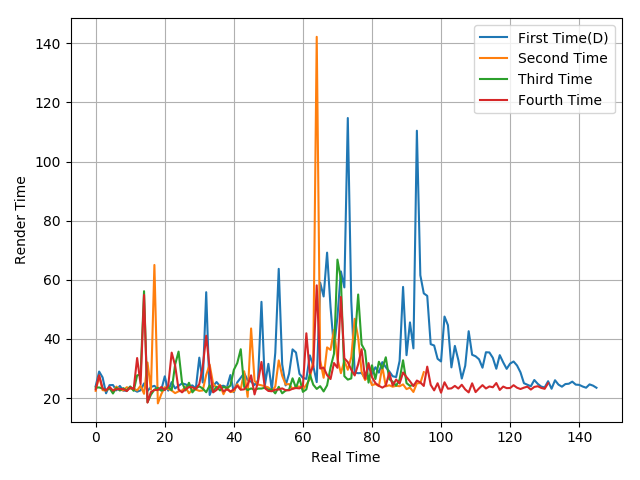

The data file committed next to this chart (first rows):
24.05, 28.97, 26.98, 21.61, 24.37, 24.41, 22.62, 24.11, 22.5, 22.57, 23.73, 22.83, 22.15, 22.61, 24.96, 22.42, 23.76, 24.13, 23.14, 22.75, 27.36, 22.51, 25.4, 23.27
22.44, 27.5, 22.69, 22.51, 23.34, 22.21, 23.89, 22.81, 22.6, 23.67, 23.17, 23.25, 22.58, 24.2, 21.44, 32.04, 22.89, 65.02, 18.2, 21.33, 23.65, 23.08, 22.56, 21.67
23.54, 23.59, 23.24, 22.61, 23.37, 21.55, 23.49, 22.54, 23.36, 22.51, 23.93, 22.46, 27.69, 27.92, 56.14, 18.58, 21.15, 22.86, 23.46, 22.48, 23, 23.72, 22.68, 31.33
22.95, 27.69, 23.29, 22.61, 23.8, 22.54, 23.01, 23.03, 23.06, 22.36, 23.57, 23.06, 33.54, 24.71, 54.88, 18.47, 22.07, 22.74, 22.72, 23.75, 22.67, 24.13, 35.38, 31.04
